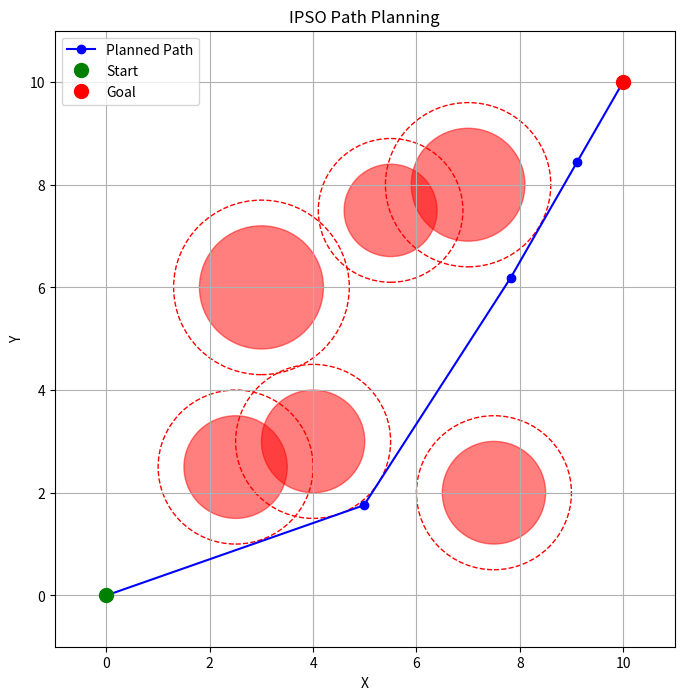
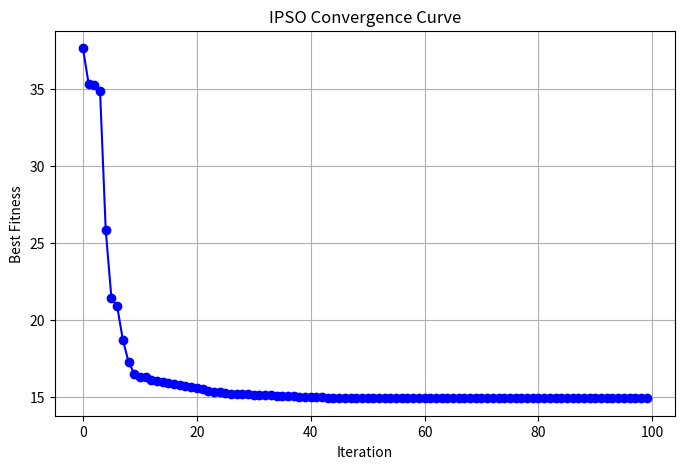

Source code (Python) for these figures, in order:
import numpy as np
import matplotlib.pyplot as plt
import time


def point_to_segment_distance(p, a, b):

    ab = b - a

    if np.linalg.norm(ab) == 0:
        return np.linalg.norm(p - a)
    
    t = np.dot(p - a, ab) / np.dot(ab, ab)
    t = np.clip(t, 0, 1)
    projection = a + t * ab
    return np.linalg.norm(p - projection)

def fitness_function(path, obstacles, start, goal, penalty_weight=100.0):
    waypoints = path.reshape(-1, 2)
    points = [start] + list(waypoints) + [goal]
    total_length = 0.0
    penalty = 0.0
    for i in range(len(points) - 1):
        seg_length = np.linalg.norm(points[i+1] - points[i])
        total_length = seg_length + total_length

        for center, radius in obstacles:
            dist = point_to_segment_distance(center, points[i], points[i+1])
            safe_distance = radius + 0.5
            if dist < safe_distance:
                penalty = (safe_distance - dist) + penalty

    return total_length + penalty_weight * penalty

def compute_path_length(path, start, goal):
    waypoints = path.reshape(-1, 2)
    points = [start] + list(waypoints) + [goal]


    return sum(np.linalg.norm(points[i+1] - points[i]) for i in range(len(points)-1))

def compute_dynamic_inertia_weight(position, obstacles, w_max, w_min, d_threshold):
    d_min = float('inf')
    for center, radius in obstacles:
        d = np.linalg.norm(position - center) - radius
        d_min = min(d_min, d)
    d_min = max(d_min, 0.0)

    if d_min >= d_threshold:
        return w_max
    return w_min + (w_max - w_min) * (d_min / d_threshold)


def ipso_path_planning(num_particles, num_waypoints, bounds, max_iter,
                       w_max, w_min, c1, c2, obstacles, start, goal, d_threshold):
    dim = num_waypoints * 2
    positions = np.random.uniform(bounds[0], bounds[1], (num_particles, dim))

    velocities = np.random.uniform(-1, 1, (num_particles, dim))
    pbest_positions = positions.copy()

    pbest_fitness = np.array([fitness_function(p, obstacles, start, goal) for p in positions])
    gbest_index = np.argmin(pbest_fitness)

    gbest_position = pbest_positions[gbest_index].copy()

    gbest_fitness = pbest_fitness[gbest_index]

    convergence_curve = []

    for _ in range(max_iter):
        for i in range(num_particles):
            waypoints = positions[i].reshape(-1, 2)
            ws = [compute_dynamic_inertia_weight(wp, obstacles, w_max, w_min, d_threshold) for wp in waypoints]

            w_dyn = np.mean(ws)
            r1 = np.random.rand(dim)
            r2 = np.random.rand(dim)

            velocities[i] = (w_dyn * velocities[i] +
                             c1 * r1 * (pbest_positions[i] - positions[i]) +
                             c2 * r2 * (gbest_position - positions[i]))
            
            positions[i] = np.clip(positions[i] + velocities[i], bounds[0], bounds[1])

            f = fitness_function(positions[i], obstacles, start, goal)

            if f < pbest_fitness[i]:
                pbest_positions[i] = positions[i].copy()
                pbest_fitness[i] = f

                if f < gbest_fitness:
                    gbest_fitness = f
                    gbest_position = positions[i].copy()
        convergence_curve.append(gbest_fitness)

    return gbest_position, gbest_fitness, convergence_curve


def plot_ipso_path(best_path, obstacles, start, goal, bounds):
    waypoints = best_path.reshape(-1, 2)
    path_points = np.vstack((start, waypoints, goal))
    plt.figure(figsize=(8, 8))

    plt.plot(path_points[:, 0], path_points[:, 1], 'ro-',color='b', label='Planned Path')
    plt.plot(start[0], start[1], 'go', markersize=10, label='Start')
    plt.plot(goal[0], goal[1], 'ro', markersize=10, label='Goal')

    for center, radius in obstacles:
        plt.gca().add_patch(plt.Circle(center, radius, color='r', alpha=0.5))
        plt.gca().add_patch(plt.Circle(center, radius + 0.5, color='r', linestyle='--', fill=False))

        
    plt.xlim(bounds[0] - 1, bounds[1] + 1)
    plt.ylim(bounds[0] - 1, bounds[1] + 1)
    plt.xlabel('X')
    plt.ylabel('Y')
    plt.title('IPSO Path Planning')
    plt.legend()
    plt.grid(True)
    plt.show()

def plot_ipso_convergence(convergence_curve):
    plt.figure(figsize=(8, 5))
    plt.plot(convergence_curve, marker='o', linestyle='-', color='b')
    plt.xlabel('Iteration')
    plt.ylabel('Best Fitness')
    plt.title('IPSO Convergence Curve')
    plt.grid(True)
    plt.show()


if __name__ == "__main__":
    start = np.array([0, 0])
    goal = np.array([10, 10])

    obstacles = [
         (np.array([2.5, 2.5]), 1.0),
        (np.array([3.0, 6.0]), 1.2),
         (np.array([5.5, 7.5]), 0.9),
        (np.array([7.5, 2.0]), 1.0),
        (np.array([7.0, 8.0]), 1.1),
        (np.array([4.0, 3.0]), 1.0)]

    num_particles = 50
    num_waypoints = 5
     
    bounds = (0, 10)
    max_iter = 100
    w_max = 0.9; w_min = 0.4; c1 = 1.5; c2 = 1.5
    d_threshold = np.sqrt(10**2 + 10**2)

    t0 = time.time()
    best_path, best_fitness, curve = ipso_path_planning(
        num_particles, num_waypoints, bounds, max_iter,
        w_max, w_min, c1, c2, obstacles, start, goal, d_threshold
    )
    t1 = time.time()
    runtime_ms = (t1 - t0) * 1000
    path_length = compute_path_length(best_path, start, goal)
    avg_iter_time = runtime_ms / max_iter

    print(f"IPSO Best Fitness:       {best_fitness:.3f}")
    print(f"Path Length:             {path_length:.3f} m")
    print(f"Total Runtime:           {runtime_ms:.2f} ms")
    print(f"Average Time/Iteration:  {avg_iter_time:.2f} ms")

    plot_ipso_path(best_path, obstacles, start, goal, bounds)
    plot_ipso_convergence(curve)

